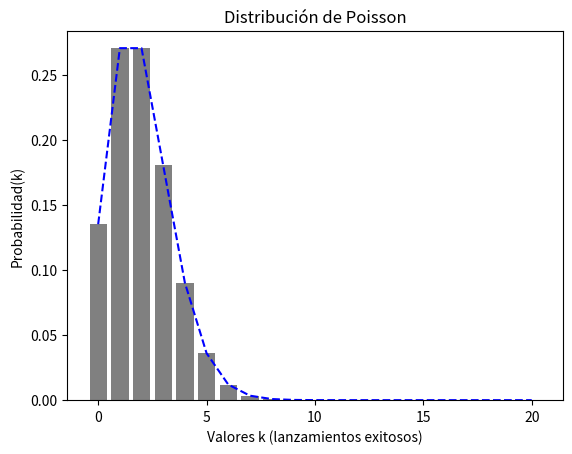

Reproduce this figure in Python. (Note: this script raises an exception after producing the figure.)
from scipy.stats import poisson
import matplotlib.pyplot as plt

mu=2
n=20
k_values = list(range(n+1))

#Probability Mass Function (PMF): Probabilidad total de lograr r éxito y nr fracasos
distribution = [poisson.pmf(k, mu) for k in k_values]

plt.plot(k_values,distribution, color="blue", linestyle="dashed")
plt.bar(k_values,distribution, color="gray")
plt.title("Distribución de Poisson")
plt.ylabel("Probabilidad(k)")
plt.xlabel("Valores k (lanzamientos exitosos)")
filepath = "slides/figures/poisson_distribution_lambda_2.png"
plt.savefig(filepath)
plt.clf()

